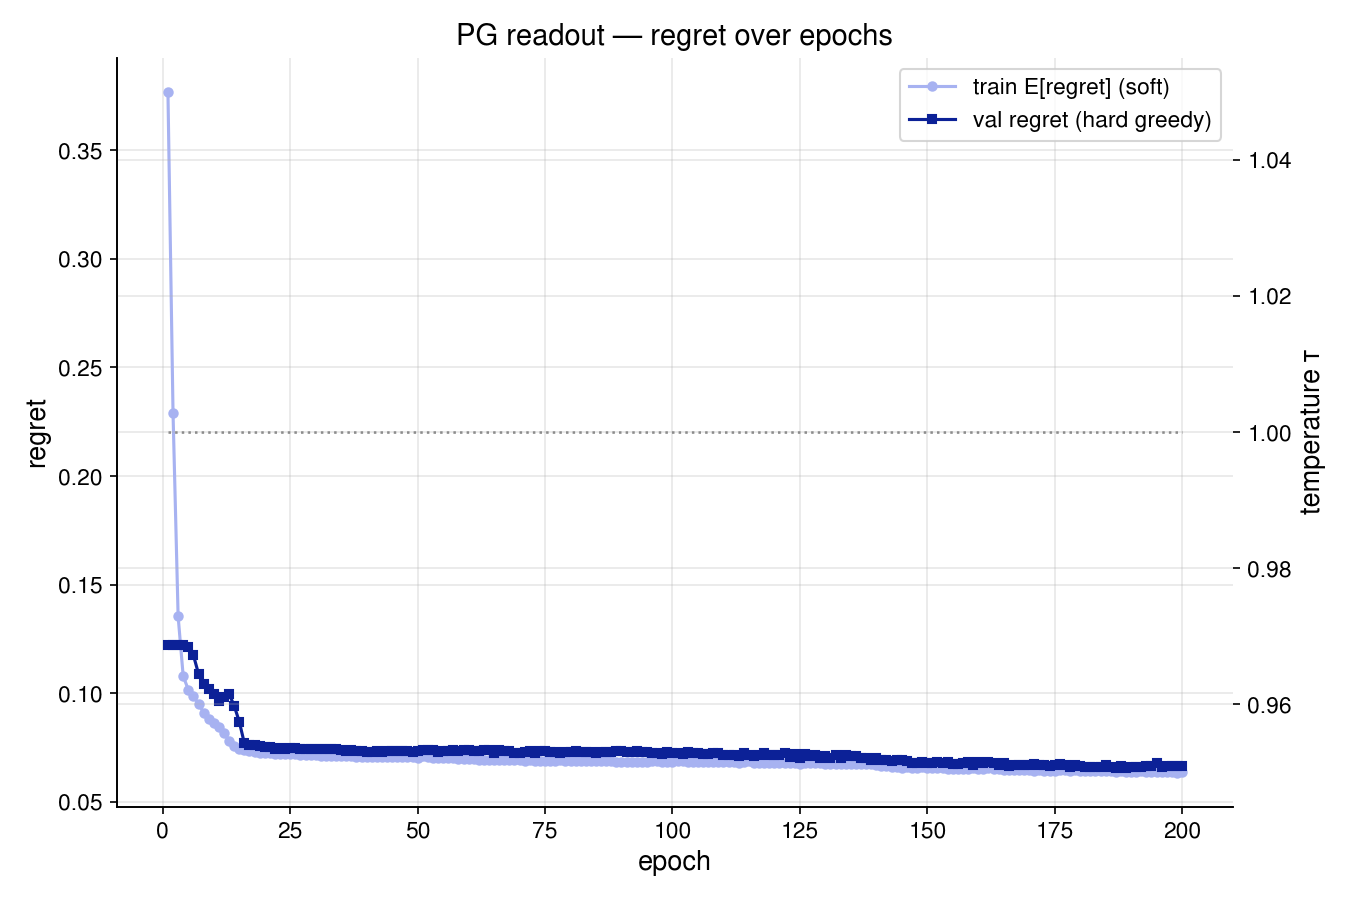

The data file committed next to this chart (first rows):
epoch, tau, train_E_regret, val_greedy_regret
1, 1.0, 0.3771, 0.1223
2, 1.0, 0.229, 0.1223
3, 1.0, 0.1353, 0.1223
4, 1.0, 0.1077, 0.1223
5, 1.0, 0.1017, 0.1214
6, 1.0, 0.0985, 0.1175
7, 1.0, 0.09518, 0.1089
8, 1.0, 0.09111, 0.1041
9, 1.0, 0.08822, 0.1017
10, 1.0, 0.08615, 0.09971
11, 1.0, 0.08426, 0.09649
12, 1.0, 0.08168, 0.09838
13, 1.0, 0.07817, 0.09967
14, 1.0, 0.07581, 0.0942
15, 1.0, 0.07439, 0.0869
16, 1.0, 0.07368, 0.07691
17, 1.0, 0.0732, 0.07625
18, 1.0, 0.0729, 0.07601
19, 1.0, 0.07268, 0.07577
20, 1.0, 0.07245, 0.07533
21, 1.0, 0.07236, 0.075
22, 1.0, 0.07217, 0.07451
23, 1.0, 0.07205, 0.07483
24, 1.0, 0.07198, 0.0745
25, 1.0, 0.07189, 0.07489
26, 1.0, 0.07179, 0.07464
27, 1.0, 0.07174, 0.07448
28, 1.0, 0.07163, 0.07411
29, 1.0, 0.07153, 0.07411
30, 1.0, 0.07139, 0.07418
31, 1.0, 0.07127, 0.07423
32, 1.0, 0.07116, 0.07418
33, 1.0, 0.07104, 0.07416
34, 1.0, 0.07101, 0.07417
35, 1.0, 0.07108, 0.07382
36, 1.0, 0.0709, 0.07359
37, 1.0, 0.07092, 0.0737
38, 1.0, 0.07078, 0.07327
39, 1.0, 0.07075, 0.07332
40, 1.0, 0.07073, 0.07314
41, 1.0, 0.07071, 0.07313
42, 1.0, 0.0706, 0.07343
43, 1.0, 0.07063, 0.07301
44, 1.0, 0.07058, 0.07342
45, 1.0, 0.07063, 0.07343
46, 1.0, 0.07052, 0.07345
47, 1.0, 0.07056, 0.07316
48, 1.0, 0.0705, 0.07343
49, 1.0, 0.07052, 0.07315
50, 1.0, 0.07038, 0.07358
51, 1.0, 0.07103, 0.07363
52, 1.0, 0.0704, 0.07372
53, 1.0, 0.07028, 0.07362
54, 1.0, 0.07025, 0.07312
55, 1.0, 0.07008, 0.07359
56, 1.0, 0.0701, 0.07335
57, 1.0, 0.06999, 0.07374
58, 1.0, 0.06975, 0.07359
59, 1.0, 0.06969, 0.07381
60, 1.0, 0.06967, 0.07373
... 140 more rows
